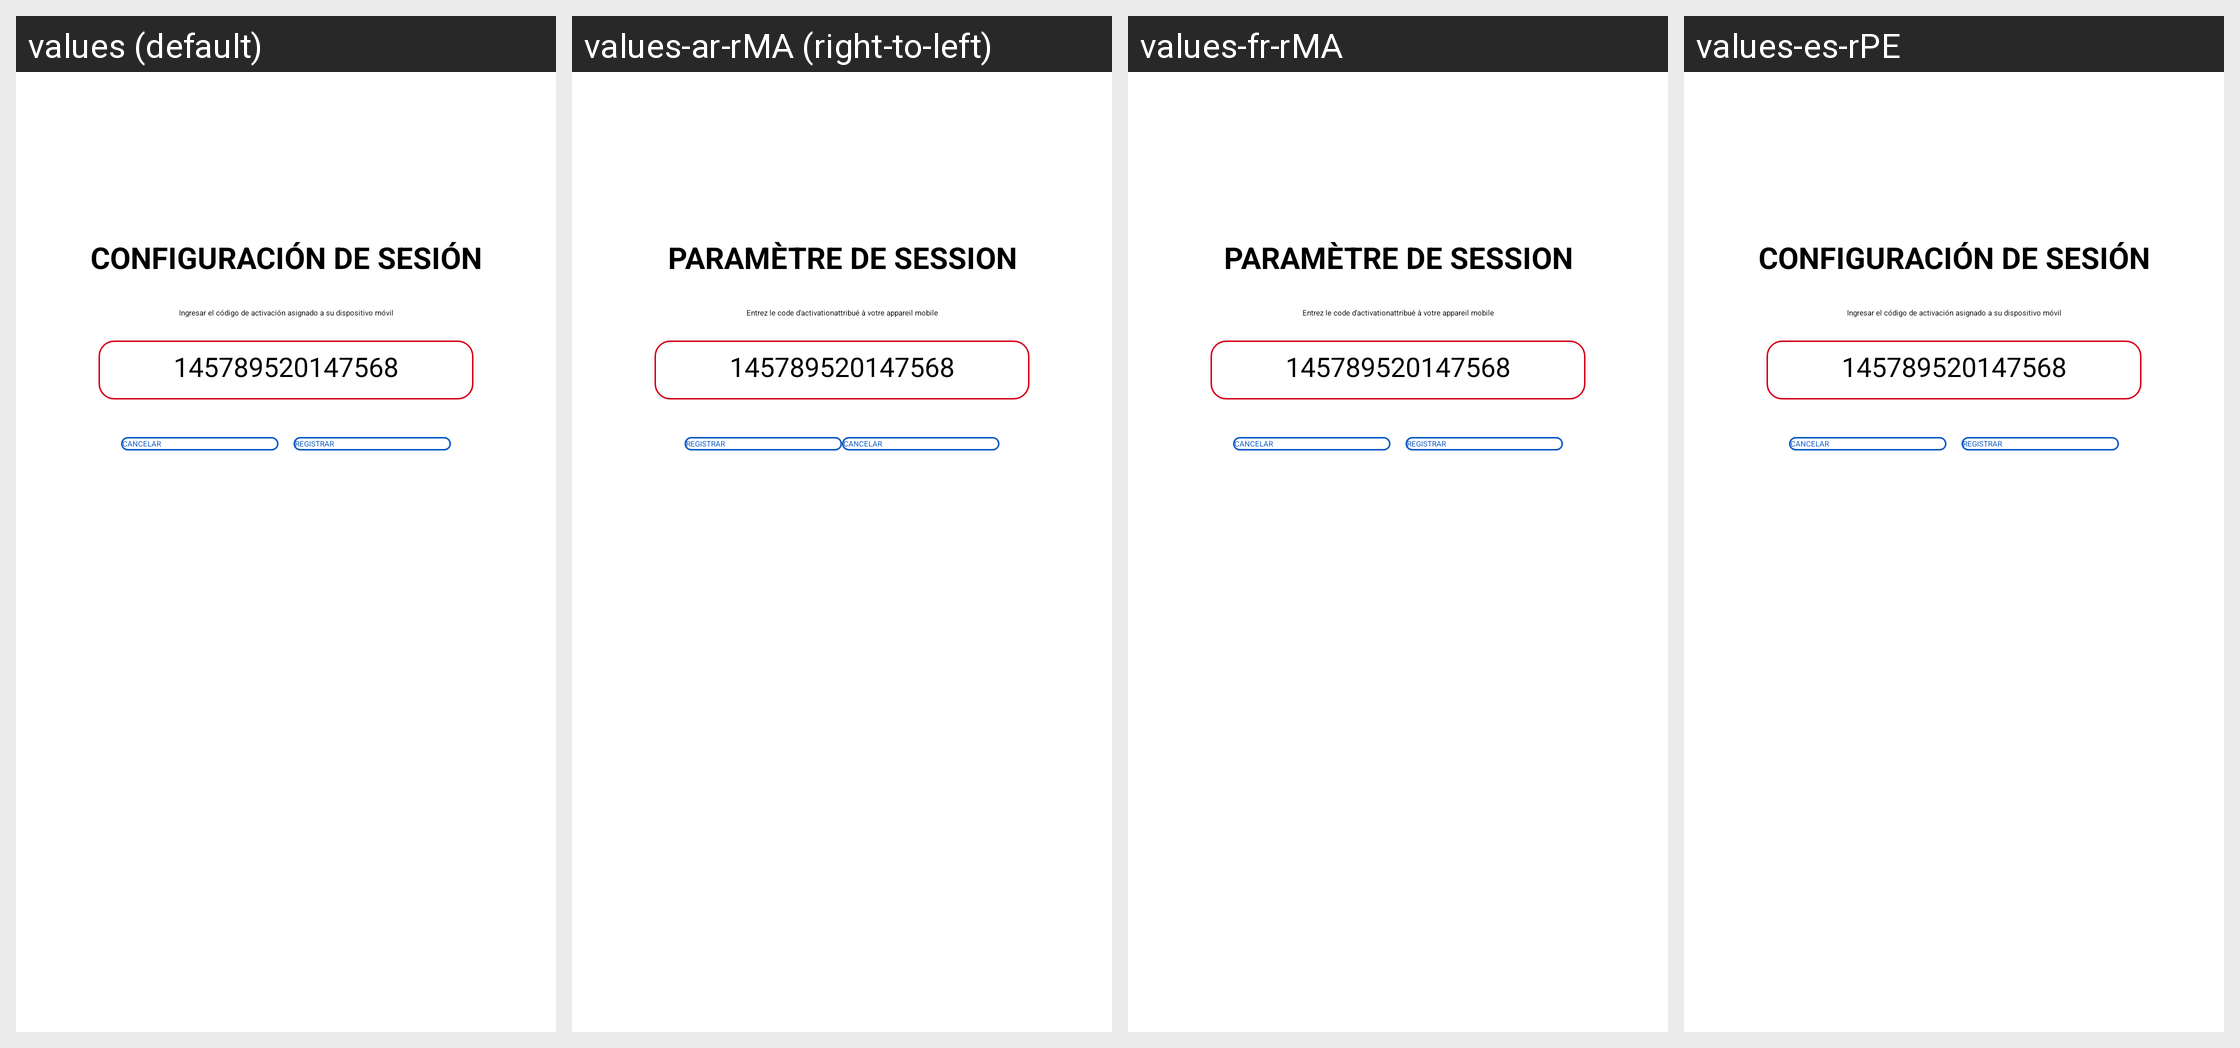

The Android screen above is rendered under several locales of the same app. Produce the string resources it draws, with the default and per-locale values.
Android screen res/layout/layout_imei_dialog.xml rendered under 4 locales, left to right: values (default), values-ar-rMA (right-to-left), values-fr-rMA, values-es-rPE. Device: Nexus 5 (rendered at 1080×1920; each locale shown at half size, 540×960, under a caption strip naming it); theme AppTheme.NoActionBar.
Other locales in the repository, not shown: values-en-rUS, values-es-rBO, values-es-rCL, values-es-rEC, values-es-rES, values-es-rPY.
Strings drawn on this screen, with the default value and each locale's value (text and hints the layout hard-codes, and strings that could not be matched under every locale, appear in the picture but are not listed):

lbl_configuration_sesion
  values: Configuración de Sesión
  values-ar-rMA: Paramètre de Session
  values-fr-rMA: Paramètre de Session
  values-es-rPE: Configuración de Sesión  [not translated; the default value is used]

lbl_subtittle_configuration_sesion
  values: Ingresar el código de activación asignado a su dispositivo móvil
  values-ar-rMA: Entrez le code d'activationattribué à votre appareil mobile
  values-fr-rMA: Entrez le code d'activationattribué à votre appareil mobile
  values-es-rPE: Ingresar el código de activación asignado a su dispositivo móvil  [not translated; the default value is used]
